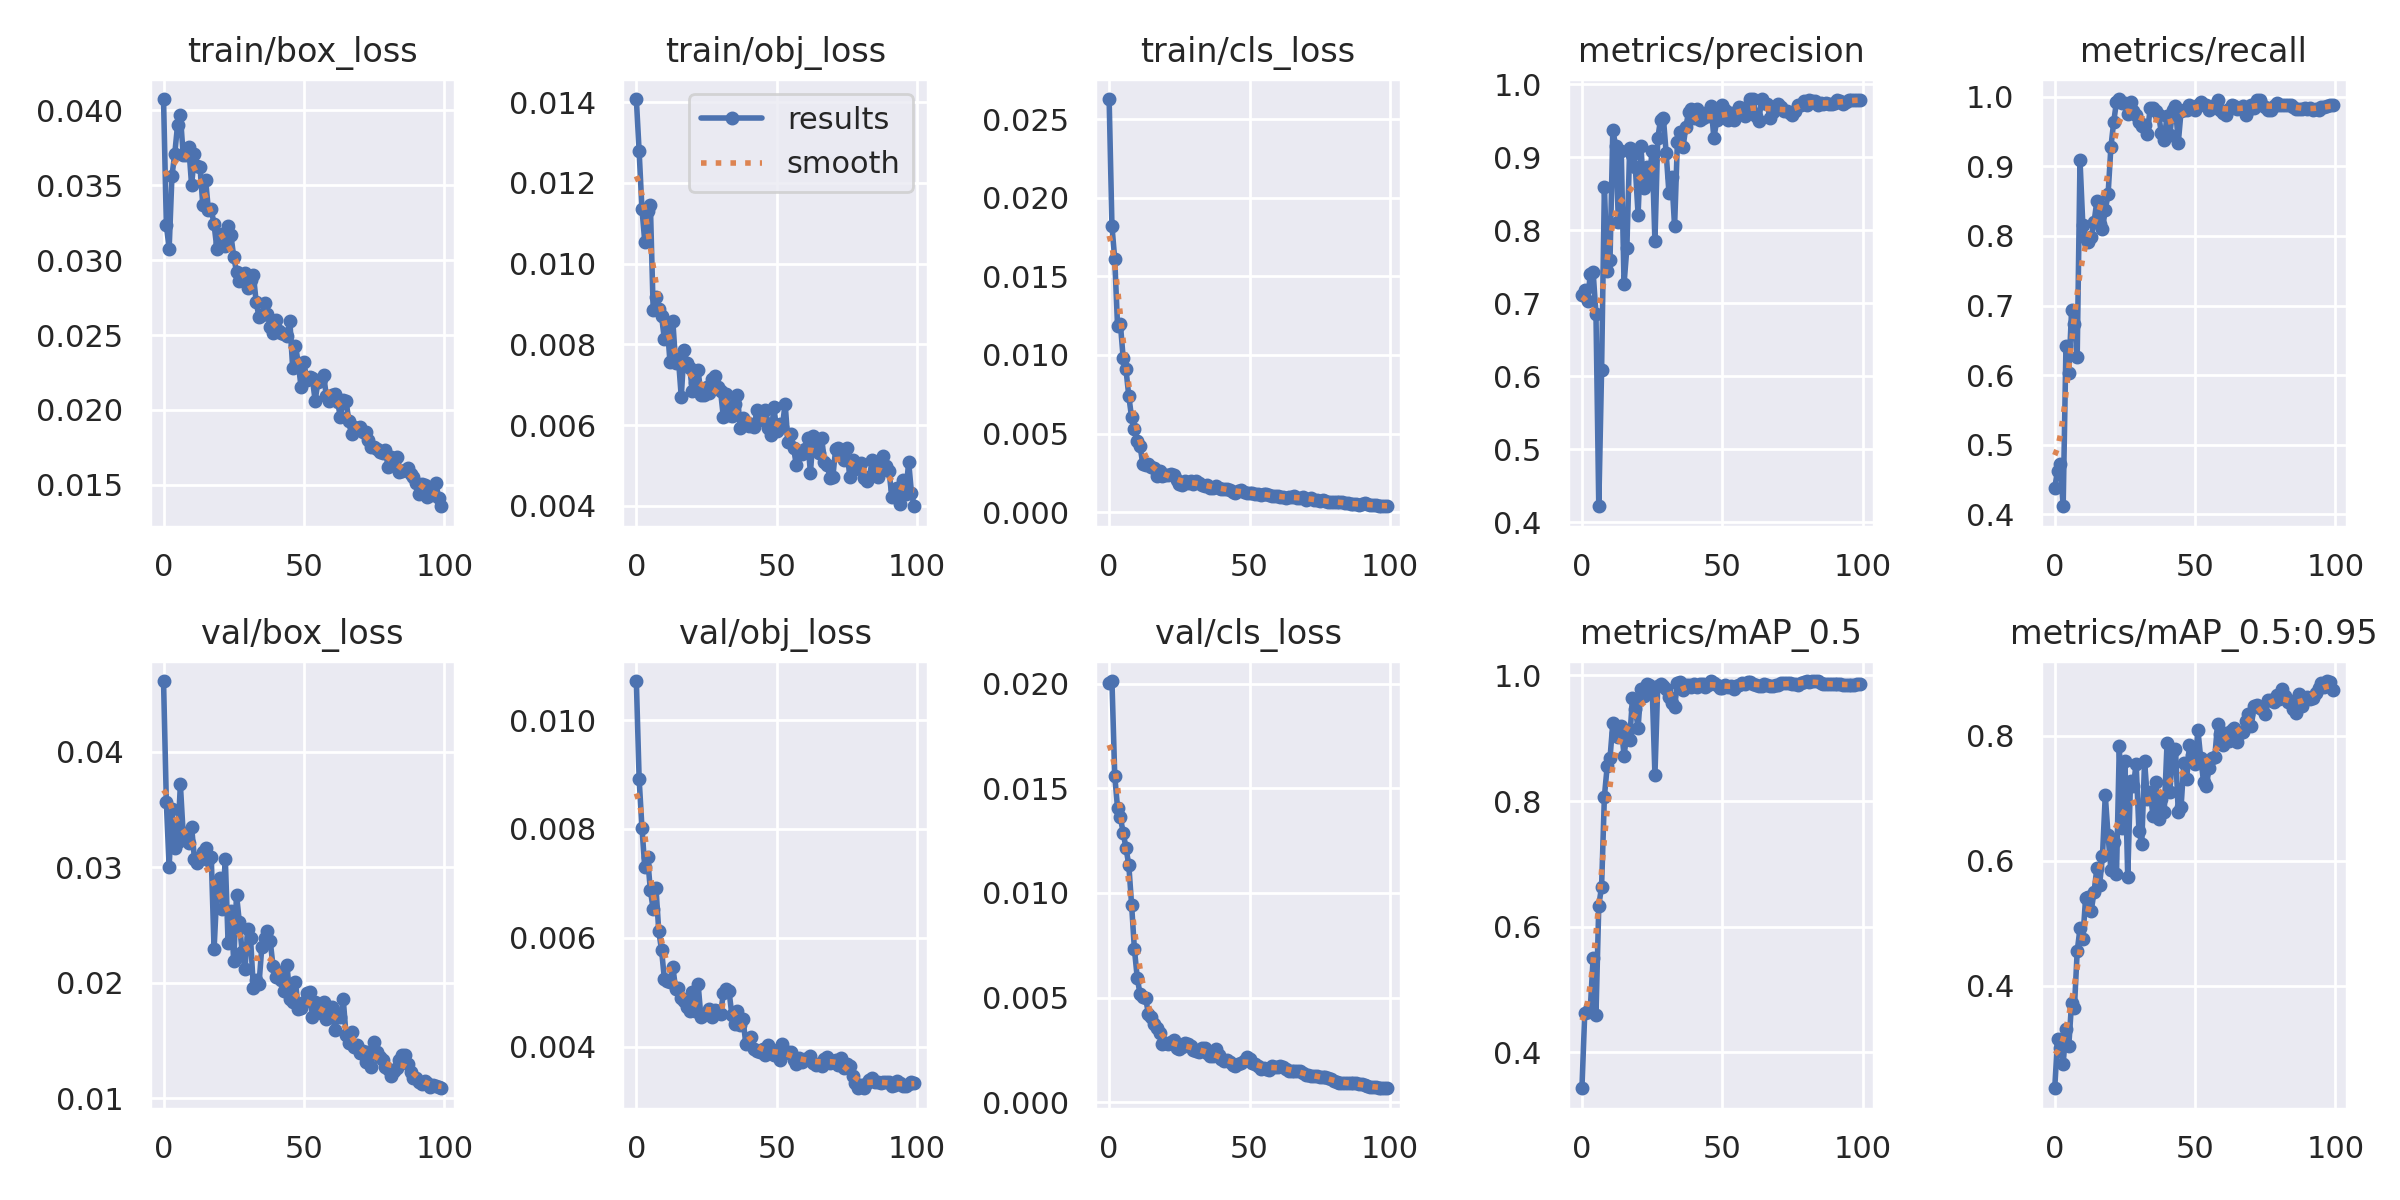

Data behind this chart, as committed beside it:
epoch, train/box_loss, train/obj_loss, train/cls_loss, metrics/precision, metrics/recall, metrics/mAP_0.5, metrics/mAP_0.5:0.95, val/box_loss, val/obj_loss, val/cls_loss, x/lr0, x/lr1, x/lr2
0, 0.04075, 0.01408, 0.02628, 0.7104, 0.4383, 0.3429, 0.2359, 0.04611, 0.01072, 0.02005, 0.0838, 0.0018, 0.0018
1, 0.03235, 0.01278, 0.01821, 0.7183, 0.463, 0.4624, 0.3142, 0.03562, 0.008915, 0.02013, 0.06666, 0.003663, 0.003663
2, 0.03077, 0.01136, 0.01609, 0.7027, 0.4723, 0.4644, 0.3003, 0.03005, 0.008026, 0.0156, 0.04949, 0.005489, 0.005489
3, 0.03563, 0.01055, 0.01184, 0.7401, 0.4117, 0.4718, 0.2748, 0.03506, 0.007297, 0.01405, 0.03228, 0.007277, 0.007277
4, 0.0371, 0.01131, 0.01199, 0.7419, 0.642, 0.5508, 0.3312, 0.03165, 0.007479, 0.01361, 0.01503, 0.009028, 0.009028
5, 0.03903, 0.01145, 0.009805, 0.6849, 0.6028, 0.4597, 0.3036, 0.03219, 0.006873, 0.01288, 0.009505, 0.009505, 0.009505
6, 0.03967, 0.008856, 0.009077, 0.4216, 0.6929, 0.6336, 0.3728, 0.03716, 0.006526, 0.01215, 0.009505, 0.009505, 0.009505
7, 0.03701, 0.009168, 0.00738, 0.6085, 0.674, 0.6638, 0.364, 0.03285, 0.006907, 0.01134, 0.009406, 0.009406, 0.009406
8, 0.03702, 0.008876, 0.006027, 0.8596, 0.6266, 0.8073, 0.4551, 0.03293, 0.006116, 0.009438, 0.009307, 0.009307, 0.009307
9, 0.03754, 0.008697, 0.005256, 0.7433, 0.909, 0.8556, 0.4916, 0.03209, 0.005769, 0.007323, 0.009208, 0.009208, 0.009208
10, 0.03499, 0.008124, 0.004555, 0.7584, 0.8164, 0.8683, 0.4739, 0.03349, 0.005239, 0.00596, 0.009109, 0.009109, 0.009109
11, 0.03705, 0.008476, 0.004216, 0.9372, 0.7964, 0.9243, 0.5409, 0.03074, 0.00521, 0.005172, 0.00901, 0.00901, 0.00901
12, 0.03627, 0.007552, 0.003038, 0.9153, 0.7917, 0.9081, 0.5421, 0.03032, 0.005193, 0.005041, 0.008911, 0.008911, 0.008911
13, 0.0362, 0.008576, 0.003023, 0.8109, 0.7989, 0.9026, 0.5197, 0.03084, 0.005473, 0.004974, 0.008812, 0.008812, 0.008812
14, 0.03366, 0.007532, 0.003039, 0.9084, 0.8194, 0.9192, 0.5498, 0.03131, 0.005052, 0.00422, 0.008713, 0.008713, 0.008713
15, 0.03532, 0.007642, 0.002881, 0.7263, 0.8504, 0.8721, 0.5877, 0.03164, 0.005072, 0.004079, 0.008614, 0.008614, 0.008614
16, 0.03332, 0.0067, 0.002794, 0.775, 0.8165, 0.9074, 0.5618, 0.0306, 0.004894, 0.003719, 0.008515, 0.008515, 0.008515
17, 0.0334, 0.007852, 0.002292, 0.9118, 0.8102, 0.8977, 0.6068, 0.03088, 0.004833, 0.003556, 0.008416, 0.008416, 0.008416
18, 0.03238, 0.00755, 0.002595, 0.9024, 0.8374, 0.9635, 0.7048, 0.02288, 0.004725, 0.003316, 0.008317, 0.008317, 0.008317
19, 0.03078, 0.007415, 0.002272, 0.887, 0.8596, 0.9468, 0.6403, 0.02794, 0.004649, 0.002771, 0.008218, 0.008218, 0.008218
20, 0.03114, 0.006838, 0.002355, 0.8212, 0.9275, 0.9166, 0.5854, 0.02909, 0.005007, 0.00282, 0.008119, 0.008119, 0.008119
21, 0.03178, 0.007034, 0.002363, 0.9144, 0.9636, 0.9789, 0.63, 0.02642, 0.004654, 0.002796, 0.00802, 0.00802, 0.00802
22, 0.03096, 0.007369, 0.002415, 0.8579, 0.9929, 0.9679, 0.5794, 0.03074, 0.005155, 0.002894, 0.007921, 0.007921, 0.007921
23, 0.03227, 0.006752, 0.002361, 0.8859, 0.9967, 0.9862, 0.7833, 0.0234, 0.004548, 0.002952, 0.007822, 0.007822, 0.007822
24, 0.03167, 0.006744, 0.002054, 0.8691, 0.9917, 0.984, 0.6524, 0.02622, 0.004579, 0.002596, 0.007723, 0.007723, 0.007723
25, 0.03023, 0.006944, 0.001804, 0.9088, 0.9905, 0.9818, 0.759, 0.02185, 0.004621, 0.002562, 0.007624, 0.007624, 0.007624
26, 0.02922, 0.006788, 0.001734, 0.7843, 0.9753, 0.8415, 0.5736, 0.02761, 0.004685, 0.002656, 0.007525, 0.007525, 0.007525
27, 0.02863, 0.00715, 0.001957, 0.9255, 0.9924, 0.9836, 0.7269, 0.02525, 0.004544, 0.002852, 0.007426, 0.007426, 0.007426
28, 0.02897, 0.007213, 0.001856, 0.9512, 0.9799, 0.9857, 0.7192, 0.02266, 0.004673, 0.002793, 0.007327, 0.007327, 0.007327
29, 0.02914, 0.006938, 0.00197, 0.9541, 0.9735, 0.9837, 0.7547, 0.02118, 0.004648, 0.002698, 0.007228, 0.007228, 0.007228
30, 0.02812, 0.006844, 0.00178, 0.9056, 0.9632, 0.979, 0.6469, 0.02467, 0.004604, 0.002493, 0.007129, 0.007129, 0.007129
31, 0.02865, 0.006201, 0.001988, 0.8504, 0.9583, 0.9659, 0.6268, 0.02383, 0.004977, 0.002462, 0.00703, 0.00703, 0.00703
32, 0.02901, 0.006765, 0.001837, 0.872, 0.9591, 0.9555, 0.7592, 0.01953, 0.005051, 0.002397, 0.006931, 0.006931, 0.006931
33, 0.02721, 0.006247, 0.00174, 0.8049, 0.946, 0.9493, 0.6981, 0.02025, 0.005032, 0.002574, 0.006832, 0.006832, 0.006832
34, 0.0262, 0.006234, 0.00166, 0.9202, 0.9844, 0.9877, 0.7104, 0.01986, 0.004591, 0.002576, 0.006733, 0.006733, 0.006733
35, 0.02632, 0.006516, 0.001744, 0.9345, 0.9839, 0.9889, 0.6713, 0.02307, 0.00442, 0.002371, 0.006634, 0.006634, 0.006634
36, 0.02717, 0.006753, 0.001536, 0.9133, 0.9798, 0.976, 0.726, 0.02387, 0.004651, 0.002189, 0.006535, 0.006535, 0.006535
37, 0.0264, 0.005923, 0.001505, 0.9408, 0.9736, 0.9849, 0.6658, 0.02447, 0.004399, 0.002216, 0.006436, 0.006436, 0.006436
38, 0.02553, 0.006181, 0.001668, 0.962, 0.9475, 0.9852, 0.699, 0.0236, 0.0045, 0.002524, 0.006337, 0.006337, 0.006337
39, 0.02516, 0.006089, 0.001553, 0.9654, 0.9378, 0.9821, 0.678, 0.02145, 0.004053, 0.002273, 0.006238, 0.006238, 0.006238
40, 0.02601, 0.005983, 0.001489, 0.9531, 0.9725, 0.9857, 0.7876, 0.02047, 0.004117, 0.002051, 0.006139, 0.006139, 0.006139
41, 0.02526, 0.006035, 0.001487, 0.9654, 0.9456, 0.9822, 0.7095, 0.02089, 0.004173, 0.001951, 0.00604, 0.00604, 0.00604
42, 0.02513, 0.005962, 0.001499, 0.9505, 0.981, 0.9862, 0.775, 0.02026, 0.003966, 0.002002, 0.005941, 0.005941, 0.005941
43, 0.02509, 0.006388, 0.001378, 0.9538, 0.9865, 0.9865, 0.7789, 0.01931, 0.003918, 0.0019, 0.005842, 0.005842, 0.005842
44, 0.02493, 0.006253, 0.001306, 0.9598, 0.9334, 0.9811, 0.6777, 0.0215, 0.00391, 0.001791, 0.005743, 0.005743, 0.005743
45, 0.02594, 0.006135, 0.00122, 0.9561, 0.9793, 0.9853, 0.6858, 0.01859, 0.003953, 0.001744, 0.005644, 0.005644, 0.005644
46, 0.0228, 0.006384, 0.00133, 0.9701, 0.9814, 0.9904, 0.7561, 0.01835, 0.00385, 0.001845, 0.005545, 0.005545, 0.005545
47, 0.02429, 0.00593, 0.001421, 0.9258, 0.9816, 0.9887, 0.7301, 0.02003, 0.004028, 0.001889, 0.005446, 0.005446, 0.005446
48, 0.0231, 0.005766, 0.001307, 0.9504, 0.9886, 0.985, 0.785, 0.01772, 0.003923, 0.001992, 0.005347, 0.005347, 0.005347
49, 0.02152, 0.006446, 0.001209, 0.9608, 0.9844, 0.9808, 0.7689, 0.01781, 0.003847, 0.002175, 0.005248, 0.005248, 0.005248
50, 0.02319, 0.00586, 0.001226, 0.9716, 0.9811, 0.9794, 0.7546, 0.0183, 0.00393, 0.002044, 0.005149, 0.005149, 0.005149
51, 0.02201, 0.006019, 0.001187, 0.9642, 0.9875, 0.9853, 0.8089, 0.01909, 0.003747, 0.001868, 0.00505, 0.00505, 0.00505
52, 0.02222, 0.005955, 0.001162, 0.9512, 0.9925, 0.982, 0.7636, 0.01922, 0.004058, 0.001822, 0.004951, 0.004951, 0.004951
53, 0.02211, 0.006537, 0.001125, 0.9596, 0.9877, 0.9826, 0.7265, 0.01706, 0.003875, 0.001721, 0.004852, 0.004852, 0.004852
54, 0.02063, 0.005582, 0.001094, 0.9508, 0.9877, 0.9778, 0.7198, 0.01834, 0.0039, 0.001588, 0.004753, 0.004753, 0.004753
55, 0.02186, 0.005792, 0.001169, 0.9582, 0.9815, 0.9828, 0.7481, 0.01774, 0.003895, 0.001646, 0.004654, 0.004654, 0.004654
56, 0.0221, 0.005443, 0.001132, 0.9682, 0.9841, 0.9854, 0.7645, 0.01738, 0.003763, 0.0016, 0.004555, 0.004555, 0.004555
57, 0.02234, 0.005005, 0.001105, 0.9666, 0.9877, 0.9881, 0.7654, 0.01835, 0.003688, 0.001559, 0.004456, 0.004456, 0.004456
58, 0.02093, 0.005355, 0.001035, 0.9556, 0.9956, 0.9856, 0.8184, 0.0169, 0.003797, 0.001732, 0.004357, 0.004357, 0.004357
59, 0.02062, 0.005295, 0.001003, 0.9671, 0.9803, 0.989, 0.8026, 0.01716, 0.003719, 0.001674, 0.004258, 0.004258, 0.004258
... 40 more rows
